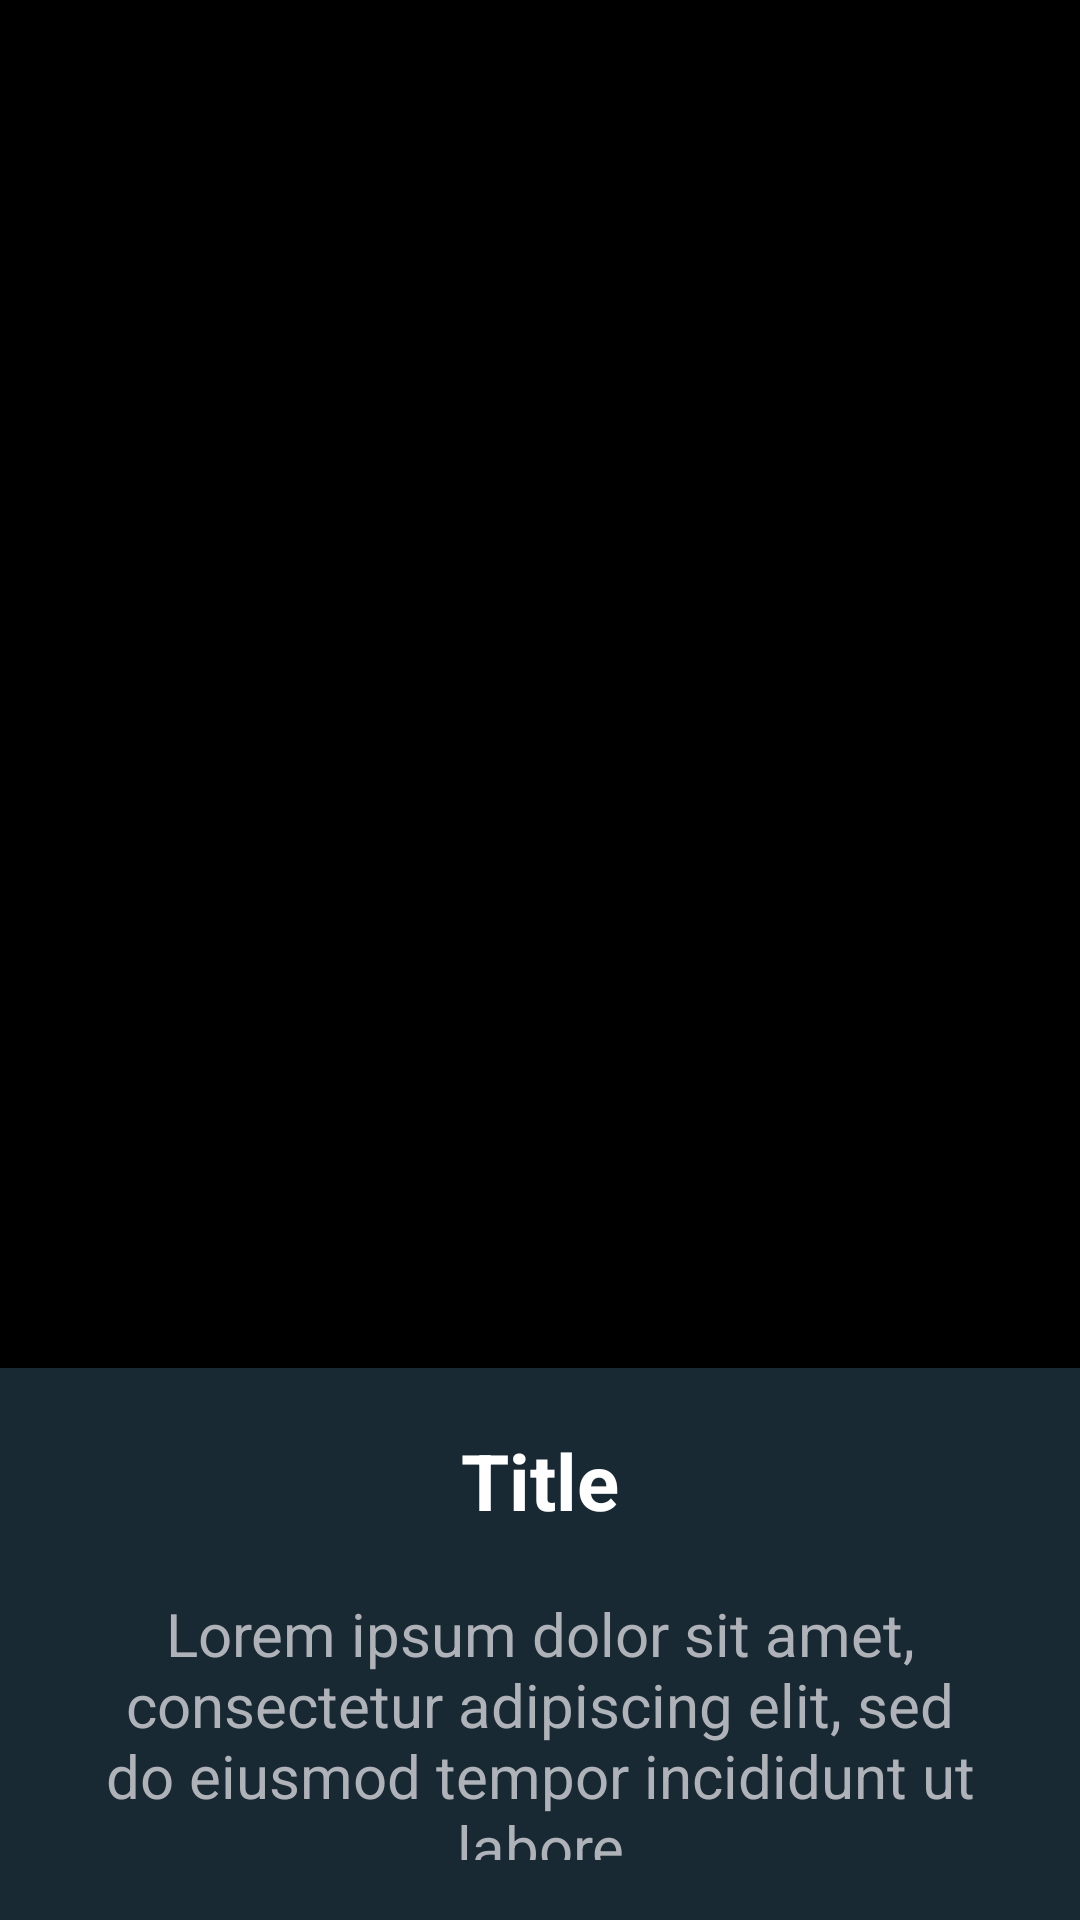

The Android layout XML behind this screen, and the referenced resources:
<!-- AndroidManifest.xml: application theme Theme.KINSI -->
<!-- res/layout/onboarding_template.xml -->
<?xml version="1.0" encoding="utf-8"?>
<androidx.constraintlayout.widget.ConstraintLayout
    xmlns:android="http://schemas.android.com/apk/res/android"
    xmlns:app="http://schemas.android.com/apk/res-auto"
    android:layout_width="match_parent"
    android:background="@color/black"
    android:layout_height="match_parent">

    <androidx.appcompat.widget.AppCompatImageView
        android:id="@+id/ivOnboarding"
        android:layout_width="match_parent"
        android:layout_height="match_parent"
        android:scaleType="centerCrop"
        android:src="@drawable/onboarding1"
        app:layout_constraintBottom_toBottomOf="parent"
        app:layout_constraintEnd_toEndOf="parent"
        app:layout_constraintStart_toStartOf="parent"
        app:layout_constraintTop_toTopOf="parent" />


    <LinearLayout
        android:layout_width="match_parent"
        android:layout_height="0dp"
        app:layout_constraintVertical_weight="0.5"
        android:orientation="vertical"
        app:layout_constraintBottom_toBottomOf="parent"
        app:layout_constraintEnd_toEndOf="parent"
        app:layout_constraintStart_toStartOf="parent">

        <View
            android:layout_width="match_parent"
            android:layout_height="0dp"
            android:visibility="invisible"
            android:layout_weight="0.7"/>

        <LinearLayout
            android:layout_width="match_parent"
            android:orientation="vertical"
            android:layout_height="0dp"
            android:layout_weight="0.3">
            <View
                android:layout_width="match_parent"
                android:layout_height="8dp"
                android:background="@drawable/shadow_bg" />

            <LinearLayout
                android:layout_width="match_parent"
                android:layout_height="match_parent"
                android:orientation="vertical"
                android:background="#182933"
                android:gravity="center"
                android:padding="20dp"
                android:paddingTop="8dp">

                <TextView
                    android:id="@+id/tvOnboardingTitle"
                    android:layout_width="wrap_content"
                    android:layout_height="wrap_content"
                    android:layout_gravity="center"
                    android:text="Title"
                    android:textSize="26sp"
                    android:textStyle="bold"
                    android:textColor="@color/white"/>
                <TextView
                    android:id="@+id/tvOnboardingDescr"
                    android:layout_marginTop="20dp"
                    android:layout_width="wrap_content"
                    android:layout_height="wrap_content"
                    android:layout_gravity="center"
                    android:textAlignment="center"
                    android:text="Lorem ipsum dolor sit amet, consectetur adipiscing elit, sed do eiusmod tempor incididunt ut labore"
                    android:textSize="20sp"
                    android:textColor="#afb2b8
"/>

            </LinearLayout>
        </LinearLayout>
    </LinearLayout>
</androidx.constraintlayout.widget.ConstraintLayout>
<!-- resources referenced by this layout -->
<resources>
  <color name="black">#000000</color>
  <color name="white">#FFFFFFFF</color>
  <style name="Theme.KINSI" parent="Theme.MaterialComponents.Light.NoActionBar">
          
          <item name="colorPrimary">@color/orange</item>
          <item name="colorPrimaryVariant">@color/dark</item>
          <item name="colorOnPrimary">@color/white</item>
          
          <item name="colorSecondary">@color/teal_200</item>
          <item name="colorSecondaryVariant">@color/teal_700</item>
          <item name="colorOnSecondary">@color/black</item>
          
          <item name="android:statusBarColor" tools:targetApi="l">?attr/colorPrimaryVariant</item>
          <item name="android:windowFullscreen">true</item>
          
      </style>
  <color name="orange">#FFB44F</color>
  <color name="dark">#1E2026</color>
  <color name="teal_200">#FF03DAC5</color>
  <color name="teal_700">#FF018786</color>
</resources>
